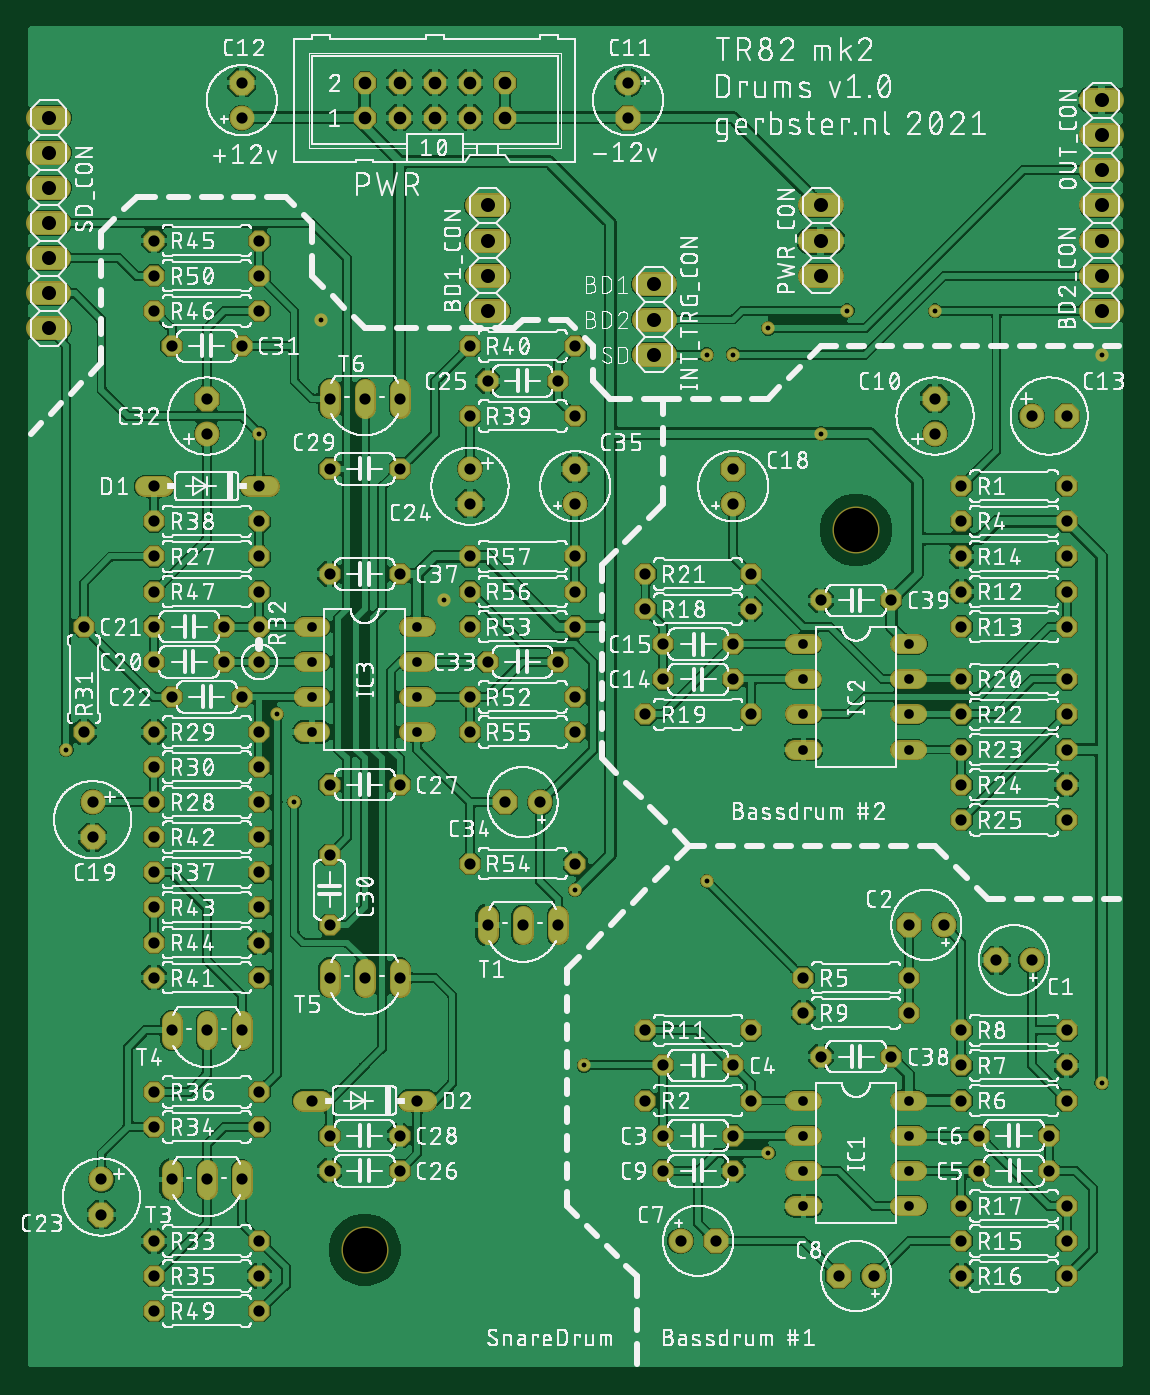
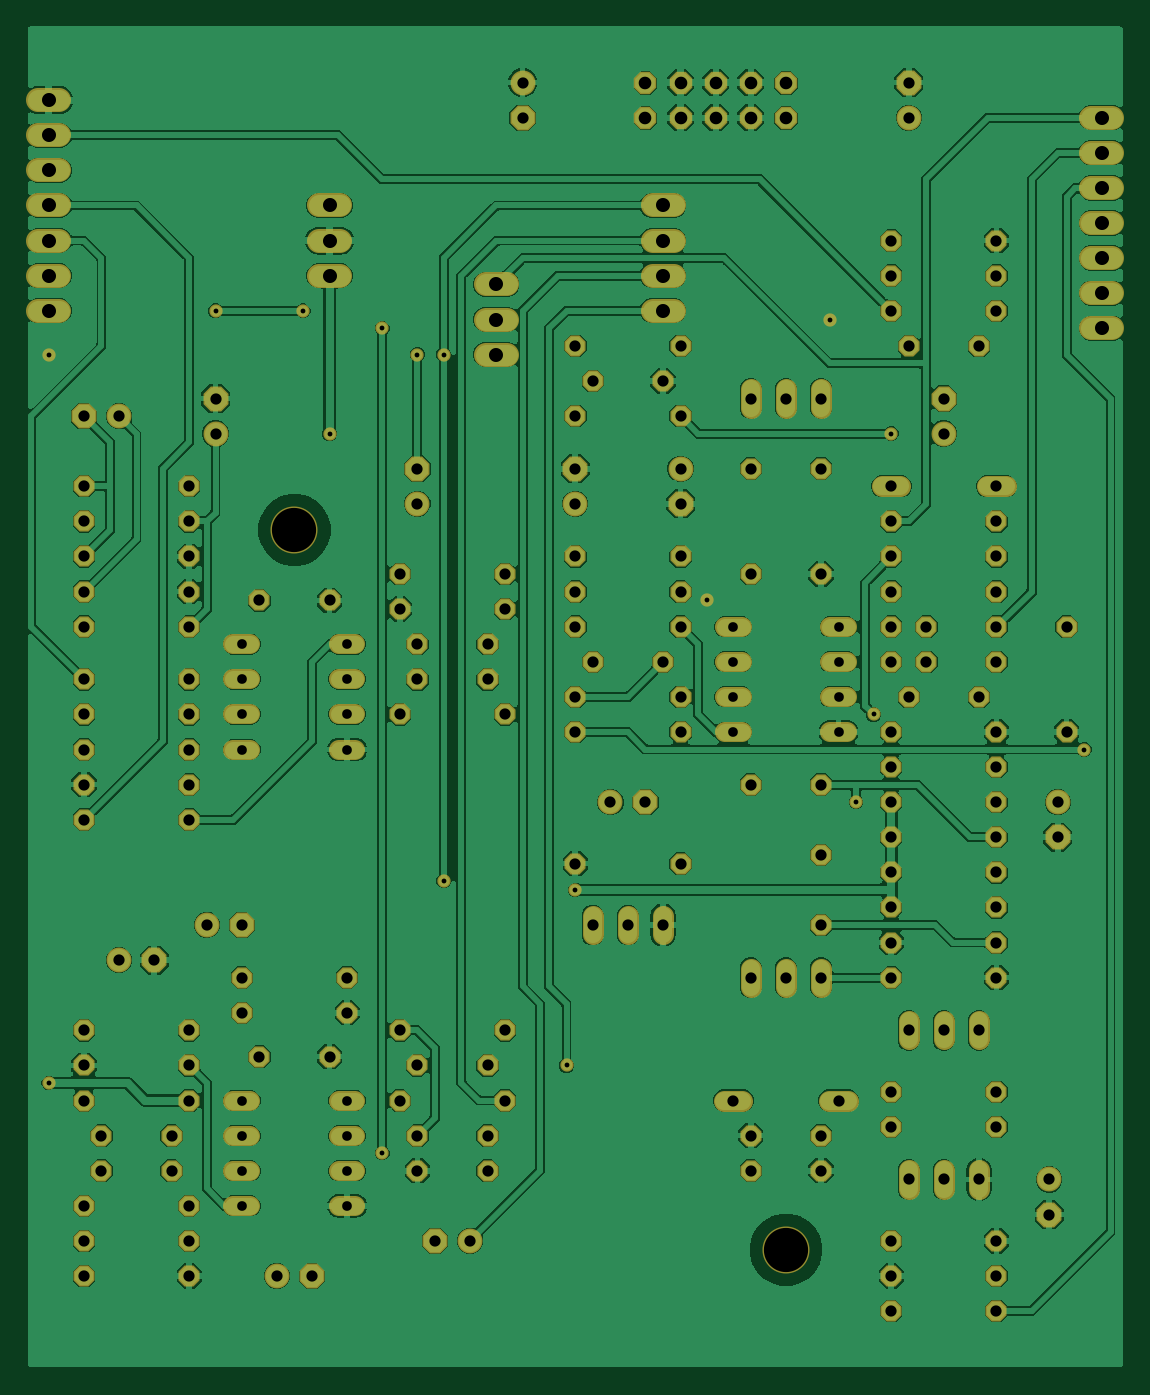
Circuit board: 6 layer files. Board 79.2 x 97.0 mm.
- bottom_copper: TR82-mk2-Kicks-mainboard.GBL (261519 bytes)
- bottom_mask: TR82-mk2-Kicks-mainboard.GBS (7464 bytes)
- top_copper: TR82-mk2-Kicks-mainboard.GTL (394048 bytes)
- top_silk: TR82-mk2-Kicks-mainboard.GTO (1084436 bytes)
- top_mask: TR82-mk2-Kicks-mainboard.GTS (7461 bytes)
- drill: TR82-mk2-Kicks-mainboard.XLN (3741 bytes)

=== bottom_copper: TR82-mk2-Kicks-mainboard.GBL (261519 bytes, source omitted) ===
=== bottom_mask: TR82-mk2-Kicks-mainboard.GBS (7464 bytes, source omitted) ===
=== top_copper: TR82-mk2-Kicks-mainboard.GTL (394048 bytes, source omitted) ===
=== top_silk: TR82-mk2-Kicks-mainboard.GTO (1084436 bytes, source omitted) ===
=== top_mask: TR82-mk2-Kicks-mainboard.GTS (7461 bytes, source omitted) ===
=== drill: TR82-mk2-Kicks-mainboard.XLN ===
M48
;GenerationSoftware,Autodesk,EAGLE,9.6.2*%
;CreationDate,2021-05-19T18:57:22Z*%
FMAT,2
ICI,OFF
METRIC,TZ,000.000
T6C0.350
T5C0.700
T4C0.813
T3C0.914
T2C1.016
T1C3.200
%
G90
M71
T1
X25400Y9525
X60960Y61595
T2
X46355Y74295
X58420Y85090
X58420Y82550
X58420Y80010
X78740Y85090
X78740Y82550
X78740Y80010
X78740Y77470
X78740Y92710
X78740Y90170
X78740Y87630
X2540Y76200
X2540Y78740
X2540Y81280
X2540Y83820
X2540Y86360
X2540Y88900
X46355Y76835
X46355Y79375
X2540Y91440
X34290Y77470
X34290Y80010
X34290Y82550
X34290Y85090
T3
X35560Y93980
X35560Y91440
X33020Y93980
X33020Y91440
X30480Y93980
X30480Y91440
X27940Y93980
X27940Y91440
X25400Y93980
X25400Y91440
T4
X76200Y25400
X57150Y26670
X64770Y26670
X71120Y30480
X73660Y30480
X64770Y33020
X67310Y33020
X52070Y17780
X46990Y17780
X46990Y22860
X52070Y22860
X53340Y25400
X45720Y25400
X69850Y15240
X74930Y15240
X74930Y17780
X69850Y17780
X76200Y10160
X68580Y10160
X68580Y7620
X76200Y7620
X76200Y12700
X68580Y12700
X50800Y10160
X48260Y10160
X59690Y7620
X62230Y7620
X52070Y15240
X46990Y15240
X53340Y20320
X45720Y20320
X44450Y91440
X44450Y93980
X16510Y93980
X16510Y91440
X68580Y25400
X68580Y22860
X76200Y22860
X68580Y20320
X76200Y20320
X57150Y29210
X64770Y29210
X58420Y23495
X63500Y56515
X58420Y56515
X63500Y23495
X22860Y58420
X27940Y58420
X40640Y63500
X40640Y66040
X33020Y59690
X40640Y59690
X40640Y57150
X76200Y64770
X68580Y64770
X68580Y62230
X76200Y62230
X68580Y57150
X76200Y57150
X76200Y54610
X68580Y54610
X68580Y59690
X76200Y59690
X66675Y71120
X66675Y68580
X76200Y69850
X73660Y69850
X52070Y50800
X46990Y50800
X46990Y53340
X52070Y53340
X45720Y55880
X53340Y55880
X53340Y48260
X45720Y48260
X68580Y50800
X76200Y50800
X52070Y66040
X52070Y63500
X45720Y58420
X53340Y58420
X76200Y48260
X68580Y48260
X68580Y45720
X76200Y45720
X68580Y43180
X76200Y43180
X68580Y40640
X76200Y40640
X10160Y59690
X17780Y59690
X10160Y41910
X17780Y41910
X10160Y46990
X17780Y46990
X17780Y44450
X10160Y44450
X5080Y46990
X5080Y54610
X5715Y39370
X5715Y41910
X33020Y57150
X40640Y46990
X33020Y46990
X33020Y37465
X40640Y37465
X40640Y54610
X33020Y54610
X34290Y33020
X17780Y52070
X17780Y54610
X15240Y52070
X10160Y52070
X10160Y54610
X15240Y54610
X16510Y14605
X11430Y14605
X13970Y14605
X10160Y10160
X17780Y10160
X11430Y49530
X16510Y49530
X16510Y25400
X11430Y25400
X13970Y25400
X17780Y18415
X10160Y18415
X17780Y7620
X10160Y7620
X6350Y12065
X6350Y14605
X10160Y20955
X17780Y20955
X10160Y36830
X17780Y36830
X17780Y62230
X10160Y62230
X17780Y64770
X10160Y64770
X33020Y63500
X33020Y66040
X33020Y69850
X40640Y69850
X40640Y74930
X33020Y74930
X29210Y20320
X21590Y20320
X34290Y72390
X39370Y72390
X27940Y29210
X22860Y29210
X25400Y29210
X22860Y15240
X27940Y15240
X10160Y29210
X17780Y29210
X22860Y43180
X27940Y43180
X10160Y39370
X17780Y39370
X27940Y17780
X22860Y17780
X27940Y66040
X22860Y66040
X22860Y38100
X22860Y33020
X27940Y71120
X22860Y71120
X25400Y71120
X10160Y34290
X17780Y34290
X17780Y31750
X10160Y31750
X10160Y82550
X17780Y82550
X16510Y74930
X11430Y74930
X10160Y77470
X17780Y77470
X13970Y71120
X13970Y68580
X10160Y57150
X17780Y57150
X17780Y5080
X10160Y5080
X10160Y80010
X17780Y80010
X34290Y52070
X39370Y52070
X35560Y41910
X38100Y41910
X40640Y49530
X33020Y49530
X36830Y33020
X39370Y33020
T5
X29210Y54610
X29210Y52070
X29210Y49530
X29210Y46990
X21590Y46990
X21590Y49530
X21590Y52070
X21590Y54610
X64770Y53340
X64770Y50800
X64770Y48260
X64770Y45720
X57150Y45720
X57150Y48260
X57150Y50800
X57150Y53340
X64770Y20320
X64770Y17780
X64770Y15240
X64770Y12700
X57150Y12700
X57150Y15240
X57150Y17780
X57150Y20320
T6
X3810Y45720
X66675Y77470
X60325Y77470
X50165Y74295
X50165Y36195
X17780Y68580
X20320Y41910
X52070Y74295
X58420Y68580
X78740Y21590
X64770Y53340
X40640Y35560
X54610Y16510
X54610Y76200
X41275Y22860
X19050Y48260
X22225Y76835
X31115Y56515
X78740Y74295
M30
